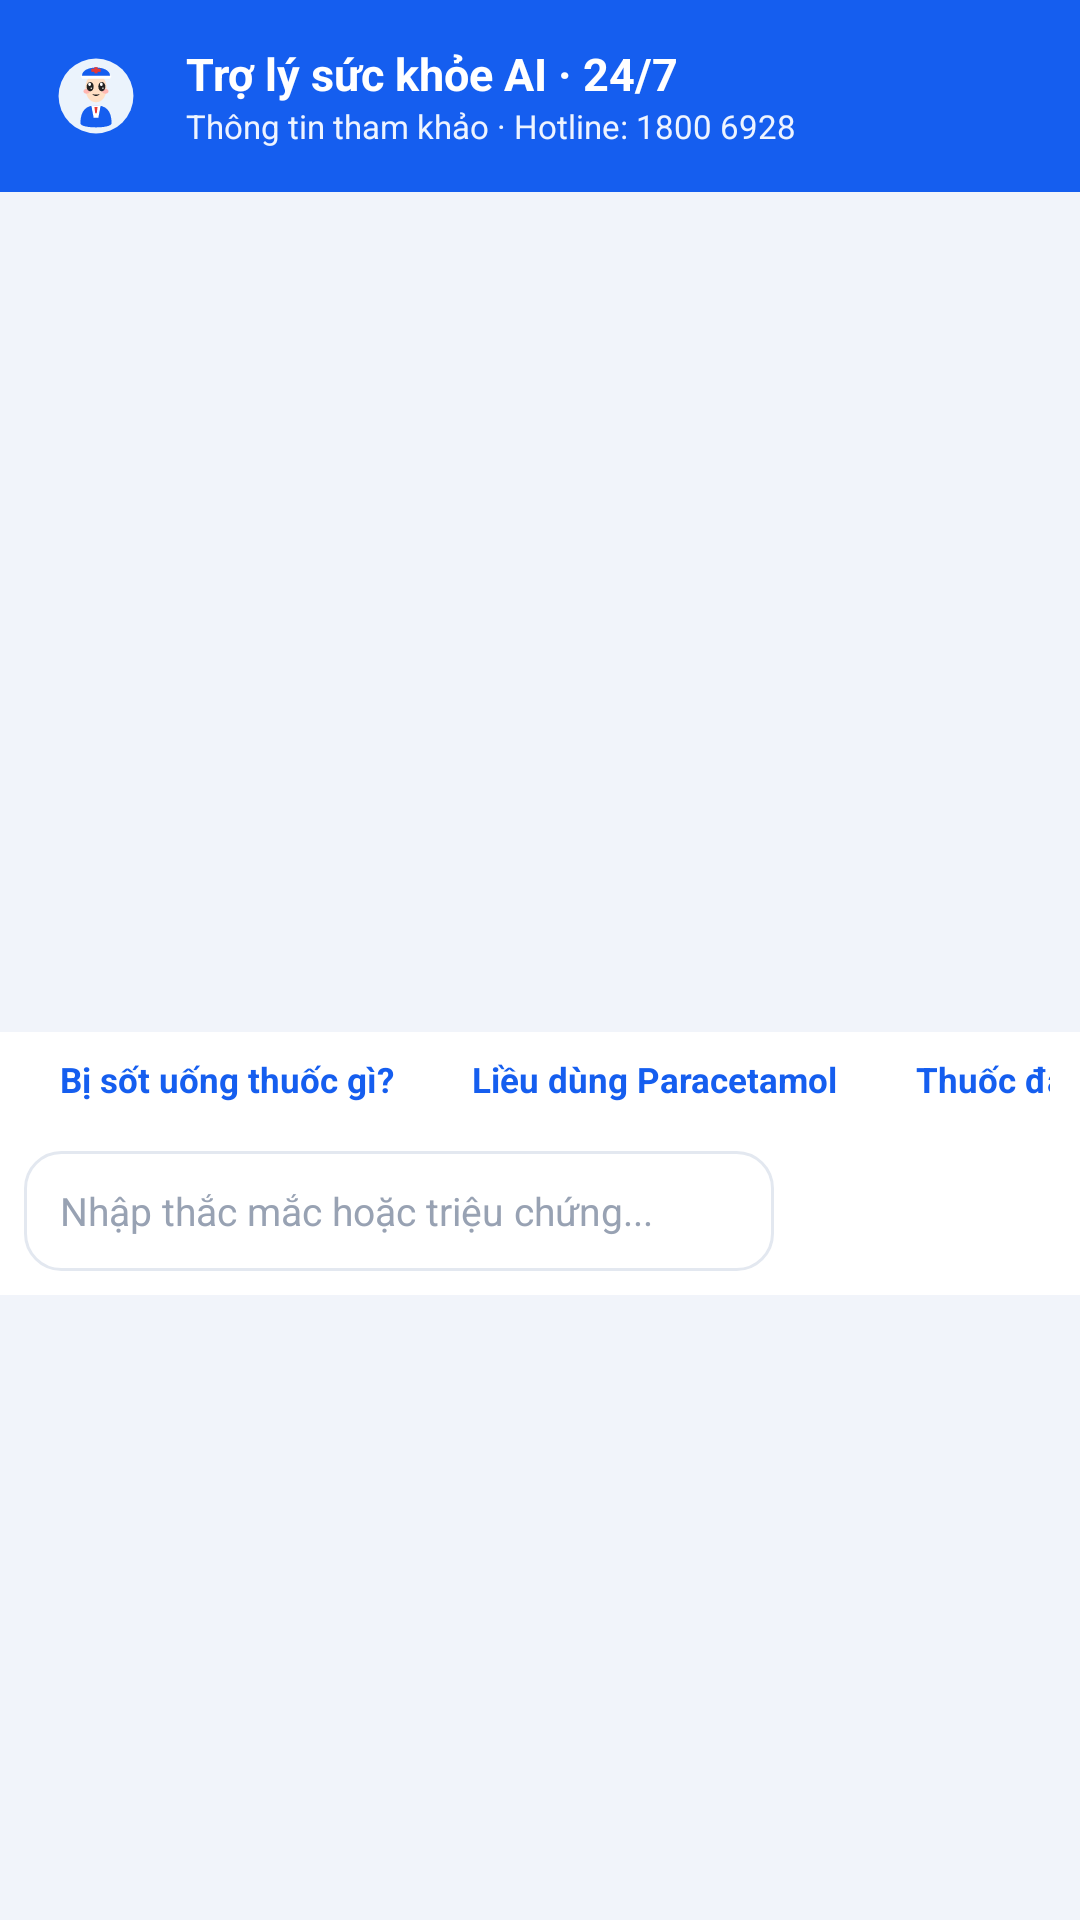

Produce the Android XML layout that renders to this screen, including the resource entries it uses.
<!-- AndroidManifest.xml: application theme Theme.Appnhathuoc -->
<!-- res/layout/dialog_pharmacist_chat.xml -->
<?xml version="1.0" encoding="utf-8"?>

<LinearLayout xmlns:android="http://schemas.android.com/apk/res/android"
    xmlns:app="http://schemas.android.com/apk/res-auto"
    android:layout_width="match_parent"
    android:layout_height="wrap_content"
    android:background="@color/bg_light"
    android:orientation="vertical">

    
    <LinearLayout
        android:layout_width="match_parent"
        android:layout_height="wrap_content"
        android:background="@color/primary"
        android:gravity="center_vertical"
        android:orientation="horizontal"
        android:padding="12dp">

        <FrameLayout
            android:layout_width="40dp"
            android:layout_height="40dp"
            android:background="@drawable/bg_category_icon">

            <ImageView
                android:layout_width="26dp"
                android:layout_height="26dp"
                android:layout_gravity="center"
                android:contentDescription="Pharmacist Mascot"
                android:src="@drawable/ic_pharmacist_mascot" />
        </FrameLayout>

        <LinearLayout
            android:layout_width="0dp"
            android:layout_height="wrap_content"
            android:layout_marginStart="10dp"
            android:layout_weight="1"
            android:orientation="vertical">

            <TextView
                android:layout_width="wrap_content"
                android:layout_height="wrap_content"
                android:text="Trợ lý sức khỏe AI · 24/7"
                android:textColor="@color/white"
                android:textSize="15sp"
                android:textStyle="bold" />

            <TextView
                android:layout_width="wrap_content"
                android:layout_height="wrap_content"
                android:text="Thông tin tham khảo · Hotline: 1800 6928"
                android:textColor="@color/primary_light"
                android:textSize="11sp" />
        </LinearLayout>
    </LinearLayout>

    
    <ScrollView
        android:id="@+id/scroll_chat_history"
        android:layout_width="match_parent"
        android:layout_height="280dp"
        android:fillViewport="true"
        android:padding="12dp">

        <LinearLayout
            android:id="@+id/layout_chat_messages"
            android:layout_width="match_parent"
            android:layout_height="wrap_content"
            android:orientation="vertical" />
    </ScrollView>

    
    <HorizontalScrollView
        android:layout_width="match_parent"
        android:layout_height="wrap_content"
        android:background="@color/white"
        android:paddingHorizontal="10dp"
        android:paddingVertical="4dp"
        android:scrollbars="none">

        <LinearLayout
            android:layout_width="wrap_content"
            android:layout_height="wrap_content"
            android:orientation="horizontal">

            <TextView
                android:id="@+id/chip_chat_sot"
                android:layout_width="wrap_content"
                android:layout_height="wrap_content"
                android:layout_marginEnd="6dp"
                android:background="@drawable/bg_category_icon"
                android:paddingHorizontal="10dp"
                android:paddingVertical="4dp"
                android:text="Bị sốt uống thuốc gì?"
                android:textColor="@color/primary"
                android:textSize="11.5sp"
                android:textStyle="bold" />

            <TextView
                android:id="@+id/chip_chat_paracetamol"
                android:layout_width="wrap_content"
                android:layout_height="wrap_content"
                android:layout_marginEnd="6dp"
                android:background="@drawable/bg_category_icon"
                android:paddingHorizontal="10dp"
                android:paddingVertical="4dp"
                android:text="Liều dùng Paracetamol"
                android:textColor="@color/primary"
                android:textSize="11.5sp"
                android:textStyle="bold" />

            <TextView
                android:id="@+id/chip_chat_daday"
                android:layout_width="wrap_content"
                android:layout_height="wrap_content"
                android:layout_marginEnd="6dp"
                android:background="@drawable/bg_category_icon"
                android:paddingHorizontal="10dp"
                android:paddingVertical="4dp"
                android:text="Thuốc đau dạ dày"
                android:textColor="@color/primary"
                android:textSize="11.5sp"
                android:textStyle="bold" />

            <TextView
                android:id="@+id/chip_chat_vitaminc"
                android:layout_width="wrap_content"
                android:layout_height="wrap_content"
                android:background="@drawable/bg_category_icon"
                android:paddingHorizontal="10dp"
                android:paddingVertical="4dp"
                android:text="Cách uống Vitamin C"
                android:textColor="@color/primary"
                android:textSize="11.5sp"
                android:textStyle="bold" />
        </LinearLayout>
    </HorizontalScrollView>

    
    <LinearLayout
        android:layout_width="match_parent"
        android:layout_height="wrap_content"
        android:background="@color/white"
        android:gravity="center_vertical"
        android:orientation="horizontal"
        android:padding="8dp">

        <EditText
            android:id="@+id/et_chat_input"
            android:layout_width="0dp"
            android:layout_height="40dp"
            android:layout_weight="1"
            android:background="@drawable/bg_search_box"
            android:hint="Nhập thắc mắc hoặc triệu chứng..."
            android:imeOptions="actionSend"
            android:inputType="text"
            android:paddingHorizontal="12dp"
            android:textColor="@color/text_primary"
            android:textColorHint="@color/text_muted"
            android:textSize="13sp" />

        <Button
            android:id="@+id/btn_send_chat"
            android:layout_width="wrap_content"
            android:layout_height="40dp"
            android:layout_marginStart="6dp"
            android:background="@drawable/bg_button_primary"
            android:paddingHorizontal="16dp"
            android:text="Gửi"
            android:textColor="@color/white"
            android:textSize="13sp"
            android:textStyle="bold" />
    </LinearLayout>

</LinearLayout>
<!-- resources referenced by this layout -->
<resources>
  <color name="bg_light">#F1F4FA</color>
  <color name="primary">#155EEF</color>
  <color name="primary_light">#EEF4FF</color>
  <color name="text_muted">#98A2B3</color>
  <color name="text_primary">#1D2939</color>
  <color name="white">#FFFFFFFF</color>
  <!-- drawable bg_search_box (drawable) -->
  <?xml version="1.0" encoding="utf-8"?>
  <shape xmlns:android="http://schemas.android.com/apk/res/android"
      android:shape="rectangle">
      <solid android:color="#FFFFFF" />
      <corners android:radius="12dp" />
      <stroke
          android:width="1dp"
          android:color="@color/border_light" />
  </shape>
  <!-- drawable ic_pharmacist_mascot: vector/xml drawable (drawable, 2275 chars, omitted) -->
  <style name="Theme.Appnhathuoc" parent="Base.Theme.Appnhathuoc" />
  <color name="border_light">#E3E8F0</color>
  <style name="Base.Theme.Appnhathuoc" parent="Theme.Material3.DayNight.NoActionBar">
          
          <item name="colorPrimary">@color/primary</item>
          <item name="colorPrimaryVariant">@color/primary_dark</item>
          <item name="colorOnPrimary">@color/white</item>
          <item name="colorControlActivated">@color/primary</item>
          <item name="android:colorAccent">@color/primary</item>
          
          <item name="colorSecondary">@color/medigo_pink</item>
          <item name="colorOnSecondary">@color/white</item>
          
          <item name="android:statusBarColor">@color/primary_dark</item>
          <item name="android:navigationBarColor">@color/white</item>
          <item name="android:windowLightNavigationBar">true</item>
          <item name="android:windowLightStatusBar">false</item>
      </style>
  <color name="primary_dark">#1048B8</color>
  <color name="medigo_pink">#D50072</color>
</resources>
